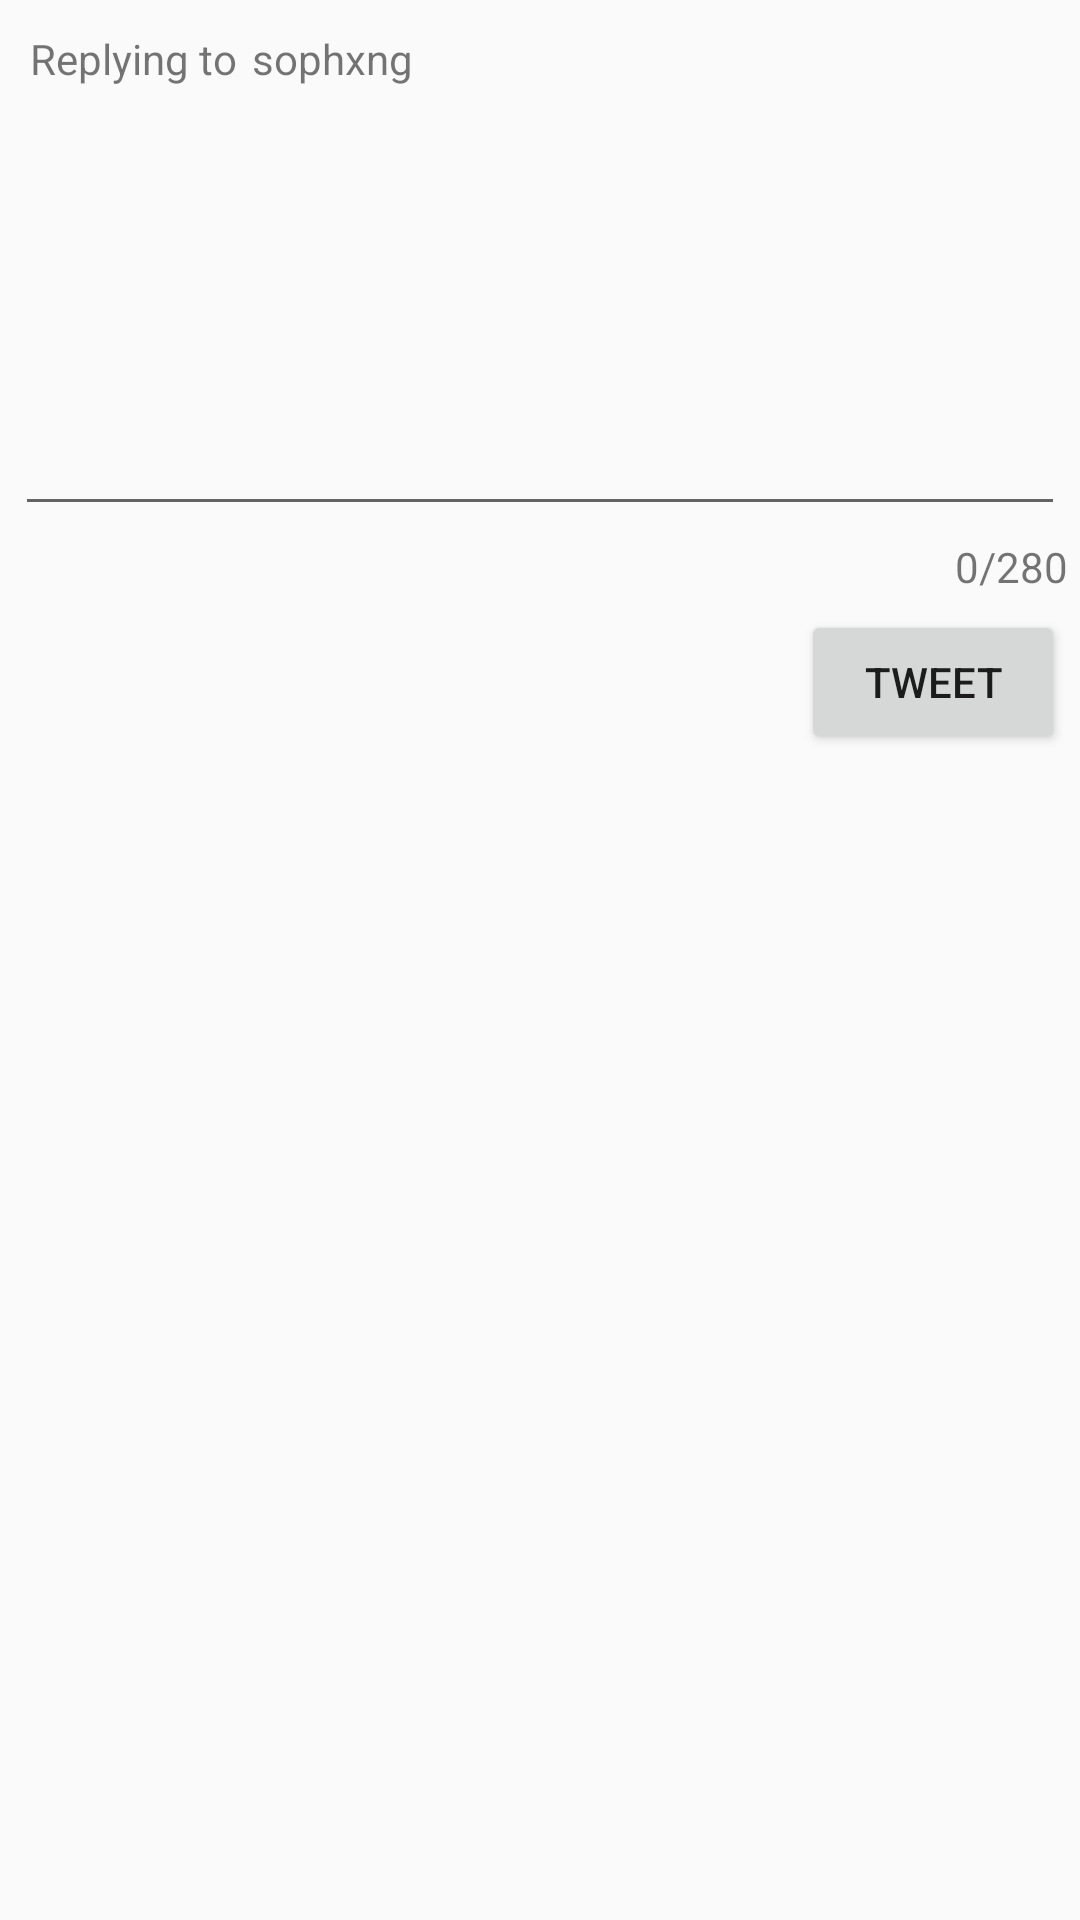

Write the Android layout XML for this screen, with the resource values it uses.
<!-- AndroidManifest.xml: application theme AppTheme -->
<!-- res/layout/activity_comment.xml -->
<?xml version="1.0" encoding="utf-8"?>
<RelativeLayout
    xmlns:android="http://schemas.android.com/apk/res/android"
    xmlns:app="http://schemas.android.com/apk/res-auto"
    xmlns:tools="http://schemas.android.com/tools"
    android:layout_width="match_parent"
    android:layout_height="match_parent"
    tools:context=".ComposeActivity">


    <com.google.android.material.textfield.TextInputLayout
        android:id="@+id/charCount"
        android:layout_width="match_parent"
        android:layout_height="wrap_content"
        android:layout_below="@+id/replyUser"
        android:layout_marginTop="10dp"
        app:counterEnabled="true"
        app:counterMaxLength="280"
        app:counterOverflowTextAppearance="@style/TextAppearance.AppCompat.Small"
        app:counterTextAppearance="@style/TextAppearance.AppCompat.Small">

        <EditText
            android:id="@+id/etCompose"
            android:layout_width="match_parent"
            android:layout_height="wrap_content"
            android:layout_alignParentStart="true"
            android:layout_alignParentTop="true"
            android:layout_centerHorizontal="true"
            android:layout_marginStart="5dp"
            android:layout_marginTop="5dp"
            android:layout_marginEnd="5dp"
            android:ems="10"
            android:gravity="start|top"
            android:inputType="textMultiLine"
            android:minLines="5" />
    </com.google.android.material.textfield.TextInputLayout>
    <Button
        android:id="@+id/btnTweet"
        android:layout_width="wrap_content"
        android:layout_height="wrap_content"
        android:layout_below="@+id/charCount"
        android:layout_alignParentEnd="true"
        android:layout_marginTop="5dp"
        android:layout_marginEnd="5dp"
        android:text="@string/tweet" />

    <TextView
        android:id="@+id/replyUser"
        android:layout_width="wrap_content"
        android:layout_height="wrap_content"
        android:layout_alignParentStart="true"
        android:layout_alignParentTop="true"
        android:layout_marginStart="10dp"
        android:layout_marginTop="10dp"
        android:text="Replying to" />

    <TextView
        android:id="@+id/tvUsername"
        android:layout_width="wrap_content"
        android:layout_height="wrap_content"
        android:layout_alignParentTop="true"
        android:layout_marginStart="5dp"
        android:layout_marginTop="10dp"
        android:layout_toEndOf="@+id/replyUser"
        android:text="sophxng" />
</RelativeLayout>
<!-- resources referenced by this layout -->
<resources>
  <string name="tweet">Tweet</string>
  <style name="AppTheme" parent="AppBaseTheme">
          
          <item name="colorPrimary">@color/twitter_blue</item>
      </style>
  <style name="AppBaseTheme" parent="Theme.AppCompat.Light.DarkActionBar">
          
      </style>
</resources>
